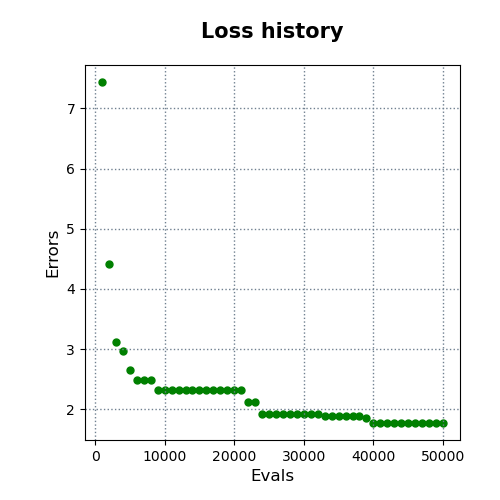

The file beside this chart, header and first rows:
evals, errors
1000, 7.438
2000, 4.418
3000, 3.124
4000, 2.96
5000, 2.643
6000, 2.478
7000, 2.478
8000, 2.478
9000, 2.32
10000, 2.32
11000, 2.32
12000, 2.32
13000, 2.32
14000, 2.32
15000, 2.32
16000, 2.32
17000, 2.32
18000, 2.32
19000, 2.32
20000, 2.32
21000, 2.32
22000, 2.119
23000, 2.119
24000, 1.912
25000, 1.912
26000, 1.912
27000, 1.912
28000, 1.912
29000, 1.912
30000, 1.912
31000, 1.912
32000, 1.912
33000, 1.881
34000, 1.881
35000, 1.881
36000, 1.881
37000, 1.881
38000, 1.881
39000, 1.86
40000, 1.771
41000, 1.771
42000, 1.771
43000, 1.771
44000, 1.771
45000, 1.771
46000, 1.771
47000, 1.771
48000, 1.771
49000, 1.771
50000, 1.771
